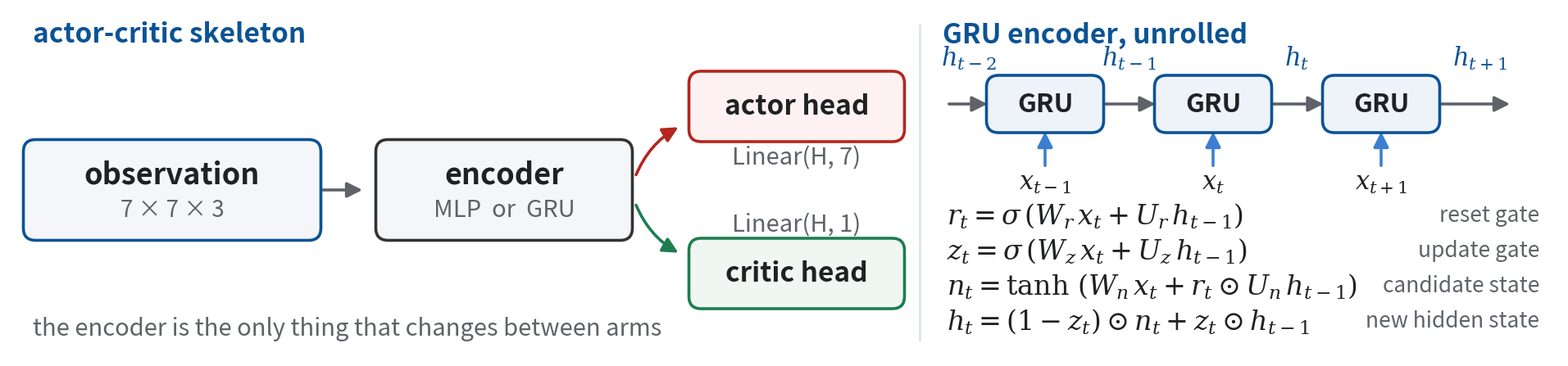
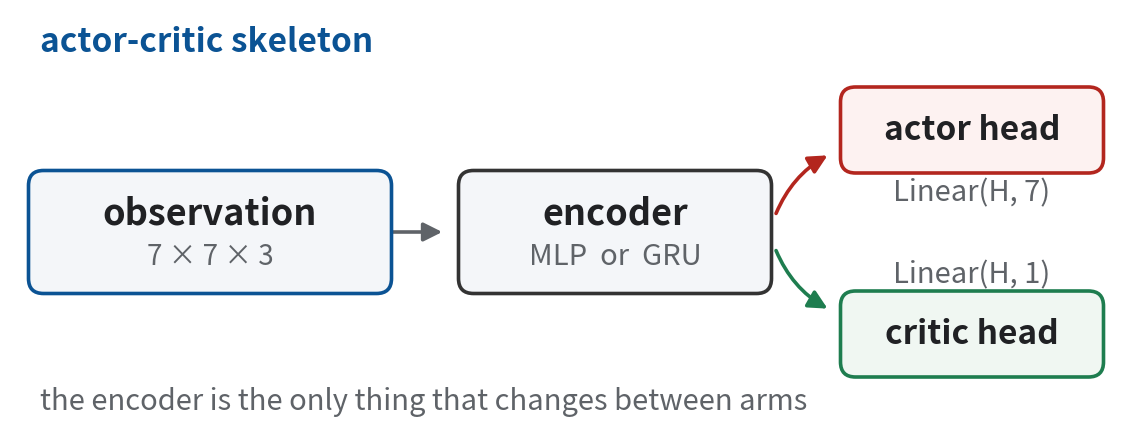
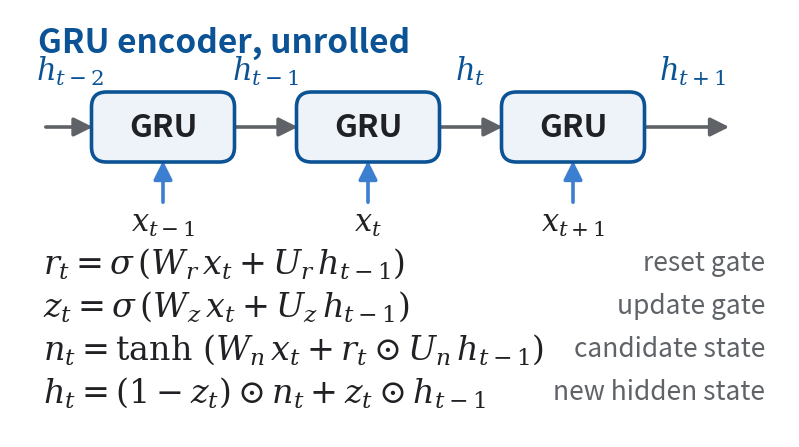

Write the Python code that produced these figures, in order.
#!/usr/bin/env python3
"""Figures for the actor-critic skeleton and the GRU encoder.

Exports three PNGs (all sized in inches at the size they occupy on the A0 poster,
so a font size given here equals points on the printed poster):

    network_combined.png   both panels side by side   18.93 x 4.28 in
    model_architecture.png actor-critic skeleton only  11.20 x 4.28 in
    gru_architecture.png   GRU unrolled + equations     7.80 x 4.28 in

Usage
-----
    python make_network_figure.py                 # all three, into ./
    python make_network_figure.py --out figures   # into figures/
    python make_network_figure.py --dpi 300

Fonts: IBM Plex Sans if installed, otherwise matplotlib's default sans.
"""
import argparse
import os

import matplotlib
matplotlib.use("Agg")
import matplotlib.pyplot as plt
from matplotlib import font_manager
from matplotlib.patches import FancyArrowPatch, FancyBboxPatch

# --------------------------------------------------------------------------- style
BLUE = "#0B5394"
GREY = "#5F6368"
DARK = "#202124"
RED = "#b3261e"
GREEN = "#1e7d4f"
DIVIDER = "#dfe4ea"

PLEX_DIRS = [
    "/usr/share/fonts/truetype/plex",
    os.path.expanduser("~/Library/Fonts"),
    "/Library/Fonts",
]


def use_plex():
    """Register IBM Plex Sans if it is on the system; fall back silently."""
    for d in PLEX_DIRS:
        if os.path.isdir(d):
            for f in font_manager.findSystemFonts(d):
                if "Plex" in os.path.basename(f):
                    try:
                        font_manager.fontManager.addfont(f)
                    except Exception:
                        pass
    names = {f.name for f in font_manager.fontManager.ttflist}
    if "IBM Plex Sans" in names:
        plt.rcParams["font.family"] = "IBM Plex Sans"
    plt.rcParams["mathtext.fontset"] = "dejavuserif"


# --------------------------------------------------------------------- primitives
def box(ax, cx, cy, w, h, title, sub=None, fc="#F4F6F9", ec=BLUE, fs=26, subfs=21):
    """Rounded box with a bold title and an optional grey sub-line."""
    ax.add_patch(FancyBboxPatch(
        (cx - w / 2, cy - h / 2), w, h,
        boxstyle="round,pad=0.04,rounding_size=0.15",
        fc=fc, ec=ec, lw=2.6, zorder=3))
    if sub:
        ax.text(cx, cy + 0.19, title, ha="center", va="center",
                fontsize=fs, color=DARK, fontweight="bold", zorder=4)
        ax.text(cx, cy - 0.24, sub, ha="center", va="center",
                fontsize=subfs, color=GREY, zorder=4)
    else:
        ax.text(cx, cy, title, ha="center", va="center",
                fontsize=fs, color=DARK, fontweight="bold", zorder=4)


def arrow(ax, x0, y0, x1, y1, color=GREY, lw=2.6, rad=0.0):
    ax.add_patch(FancyArrowPatch(
        (x0, y0), (x1, y1), arrowstyle="-|>", mutation_scale=28, lw=lw,
        color=color, connectionstyle="arc3,rad=%s" % rad,
        shrinkA=2, shrinkB=2, zorder=2))


def canvas(width, height, dpi):
    fig = plt.figure(figsize=(width, height), dpi=dpi, facecolor="white")
    ax = fig.add_axes([0, 0, 1, 1])
    ax.set_xlim(0, width)
    ax.set_ylim(0, height)
    ax.axis("off")
    return fig, ax


# ------------------------------------------------------------------------ panel A
def draw_skeleton(ax, x0=0.0, heading=True):
    """observation -> encoder -> actor / critic heads. Occupies ~11.2 x 4.28 in."""
    if heading:
        ax.text(x0 + 0.30, 3.95, "actor-critic skeleton", ha="left", va="center",
                fontsize=24, color=BLUE, fontweight="bold")
    yc = 2.05
    box(ax, x0 + 2.00, yc, 3.55, 1.15,
        "observation", "7 × 7 × 3", subfs=20)
    arrow(ax, x0 + 3.80, yc, x0 + 4.35, yc)
    box(ax, x0 + 6.05, yc, 3.05, 1.15, "encoder", "MLP  or  GRU", ec="#333333")
    arrow(ax, x0 + 7.65, yc + 0.16, x0 + 8.20, yc + 0.78, color=RED, rad=-0.18)
    arrow(ax, x0 + 7.65, yc - 0.16, x0 + 8.20, yc - 0.78, color=GREEN, rad=0.18)
    box(ax, x0 + 9.62, yc + 1.02, 2.55, 0.78, "actor head",
        fc="#FDF2F1", ec=RED, fs=24)
    box(ax, x0 + 9.62, yc - 1.02, 2.55, 0.78, "critic head",
        fc="#F0F7F2", ec=GREEN, fs=24)
    ax.text(x0 + 9.62, yc + 0.40, "Linear(H, 7)",
            ha="center", va="center", fontsize=21, color=GREY)
    ax.text(x0 + 9.62, yc - 0.42, "Linear(H, 1)",
            ha="center", va="center", fontsize=21, color=GREY)
    ax.text(x0 + 0.30, 0.36, "the encoder is the only thing that changes between arms",
            ha="left", va="center", fontsize=21, color=GREY, style="italic")


# ------------------------------------------------------------------------ panel B
GRU_EQS = [
    (r"$r_t=\sigma\,(W_r\,x_t+U_r\,h_{t-1})$", "reset gate"),
    (r"$z_t=\sigma\,(W_z\,x_t+U_z\,h_{t-1})$", "update gate"),
    (r"$n_t=\tanh\,(W_n\,x_t+r_t\odot U_n\,h_{t-1})$", "candidate state"),
    (r"$h_t=(1-z_t)\odot n_t+z_t\odot h_{t-1}$", "new hidden state"),
]


def draw_gru(ax, x0, x1, heading=True):
    """Unrolled GRU chain plus the forward-pass equations, inside [x0, x1]."""
    if heading:
        ax.text(x0 + 0.28, 3.95, "GRU encoder, unrolled", ha="left", va="center",
                fontsize=24, color=BLUE, fontweight="bold")

    yb, bw, bh = 3.10, 1.35, 0.62
    cx = [x0 + 1.53, x0 + 3.58, x0 + 5.63]
    for x in cx:
        box(ax, x, yb, bw, bh, "GRU", fc="#EEF3FA", ec=BLUE, fs=23)

    h_lbl = [r"$h_{t-2}$", r"$h_{t-1}$", r"$h_{t}$", r"$h_{t+1}$"]
    arrow(ax, x0 + 0.33, yb, cx[0] - bw / 2, yb)
    ax.text(x0 + 0.60, yb + 0.47, h_lbl[0], fontsize=22, color=BLUE, ha="center")
    for i in range(2):
        arrow(ax, cx[i] + bw / 2, yb, cx[i + 1] - bw / 2, yb)
        ax.text((cx[i] + cx[i + 1]) / 2, yb + 0.47, h_lbl[i + 1],
                fontsize=22, color=BLUE, ha="center")
    arrow(ax, cx[2] + bw / 2, yb, x1 - 0.58, yb)
    ax.text(x1 - 0.98, yb + 0.47, h_lbl[3], fontsize=22, color=BLUE, ha="center")

    x_lbl = [r"$x_{t-1}$", r"$x_{t}$", r"$x_{t+1}$"]
    for i, x in enumerate(cx):
        arrow(ax, x, 2.32, x, yb - bh / 2, color="#3c7fd0")
        ax.text(x, 2.14, x_lbl[i], fontsize=22, color=DARK,
                ha="center", va="center")

    y = 1.74
    for eq, note in GRU_EQS:
        ax.text(x0 + 0.33, y, eq, fontsize=24, color=DARK, ha="left", va="center")
        ax.text(x1 - 0.25, y, note, fontsize=19, color=GREY, ha="right", va="center")
        y -= 0.43


# ------------------------------------------------------------------------ exports
H = 4.28  # every figure shares this height so panels stay comparable


def export_combined(path, dpi):
    w = 18.93
    fig, ax = canvas(w, H, dpi)
    draw_skeleton(ax, x0=0.0)
    ax.plot([11.12, 11.12], [0.22, 4.06], color=DIVIDER, lw=2)
    draw_gru(ax, x0=11.12, x1=w)
    fig.savefig(path, dpi=dpi, facecolor="white")
    plt.close(fig)
    return path


def export_skeleton(path, dpi):
    w = 11.20
    fig, ax = canvas(w, H, dpi)
    draw_skeleton(ax, x0=0.0)
    fig.savefig(path, dpi=dpi, facecolor="white")
    plt.close(fig)
    return path


def export_gru(path, dpi):
    w = 7.80
    fig, ax = canvas(w, H, dpi)
    draw_gru(ax, x0=0.0, x1=w)
    fig.savefig(path, dpi=dpi, facecolor="white")
    plt.close(fig)
    return path


def main():
    ap = argparse.ArgumentParser(description=__doc__,
                                 formatter_class=argparse.RawDescriptionHelpFormatter)
    ap.add_argument("--out", default=".", help="output directory")
    ap.add_argument("--dpi", type=int, default=200, help="output resolution")
    args = ap.parse_args()

    use_plex()
    os.makedirs(args.out, exist_ok=True)
    for name, fn in (("network_combined.png", export_combined),
                     ("model_architecture.png", export_skeleton),
                     ("gru_architecture.png", export_gru)):
        p = fn(os.path.join(args.out, name), args.dpi)
        print("wrote", p)


if __name__ == "__main__":
    main()
